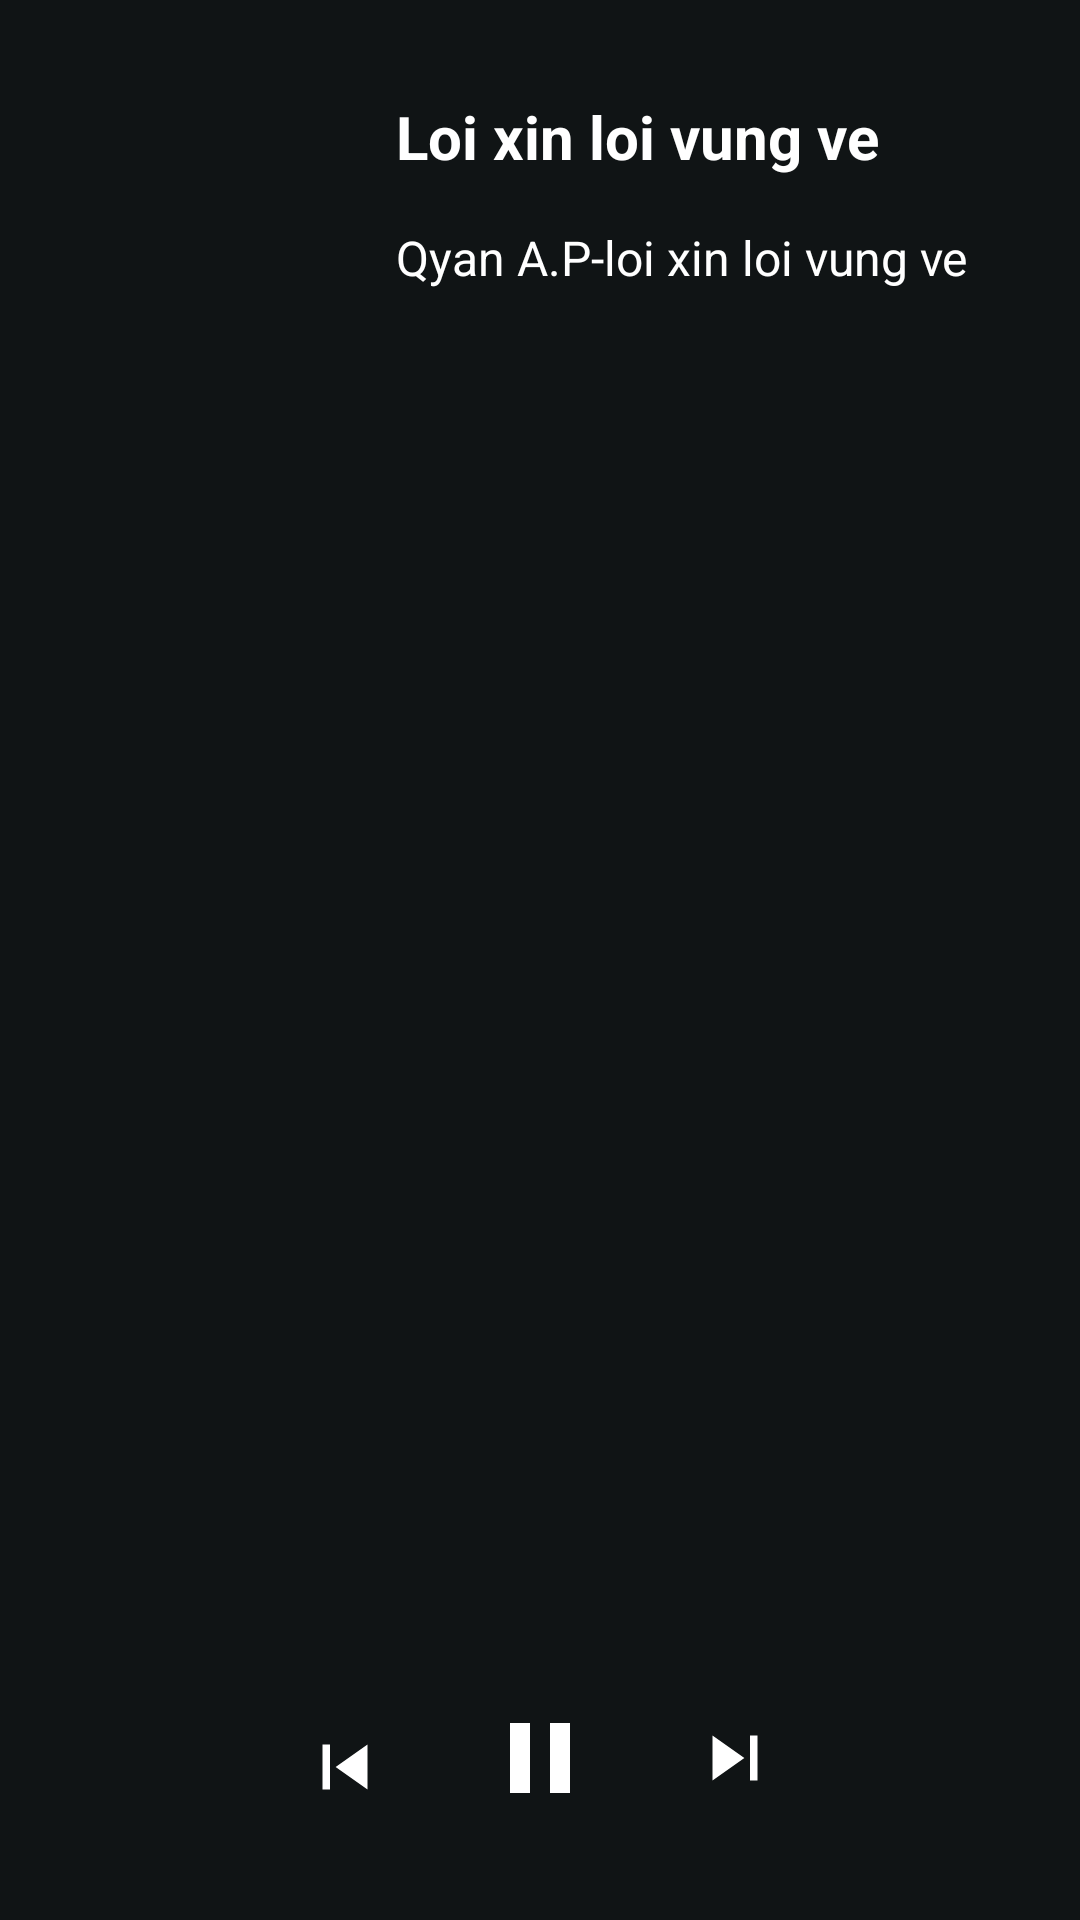

Produce the Android XML layout that renders to this screen, including the resource entries it uses.
<!-- AndroidManifest.xml: application theme Theme.MyMusic -->
<!-- res/layout/layout_notification.xml -->
<?xml version="1.0" encoding="utf-8"?>
<RelativeLayout xmlns:android="http://schemas.android.com/apk/res/android"
    xmlns:app="http://schemas.android.com/apk/res-auto"
    android:layout_width="match_parent"
    android:background="@color/background_main_color"
    android:layout_height="200dp">

    <ImageView
        android:id="@+id/imageView"
        android:layout_width="100dp"
        android:layout_height="100dp"
        android:layout_alignParentStart="true"
        android:layout_alignParentTop="true"
        android:layout_marginStart="16dp"
        android:layout_marginTop="16dp"
        android:scaleType="centerCrop" />

    <TextView
        android:id="@+id/txtName"
        android:layout_width="wrap_content"
        android:layout_height="wrap_content"
        android:layout_alignTop="@+id/imageView"
        android:layout_marginStart="16dp"
        android:layout_marginTop="16dp"
        android:layout_toEndOf="@+id/imageView"
        android:text="Loi xin loi vung ve"
        android:textColor="@color/white"
        android:textSize="20sp"
        android:textStyle="bold" />

    <TextView
        android:id="@+id/txtTacGia"
        android:layout_width="wrap_content"
        android:layout_height="wrap_content"
        android:layout_below="@+id/txtName"
        android:layout_alignStart="@+id/txtName"
        android:layout_marginTop="16dp"
        android:textColor="@color/white"
        android:text="Qyan A.P-loi xin loi vung ve"
        android:textSize="16sp" />


    <ImageView
        android:id="@+id/btnPlayPause"
        android:layout_width="wrap_content"
        android:layout_height="wrap_content"
        android:layout_alignParentStart="false"
        android:layout_alignParentEnd="false"
        android:layout_alignParentBottom="true"
        android:layout_centerHorizontal="true"
        android:layout_marginBottom="34dp"
        android:src="@drawable/ic_pause"
        android:backgroundTint="#000"
        android:gravity="center_vertical" />

    <ImageView
        android:id="@+id/btnPreMusic"
        android:layout_width="wrap_content"
        android:layout_height="wrap_content"
        android:layout_alignTop="@+id/btnPlayPause"
        android:layout_alignBottom="@+id/btnPlayPause"
        android:layout_alignParentStart="false"
        android:layout_marginEnd="30dp"
        android:layout_marginBottom="-6dp"
        android:layout_toStartOf="@+id/btnPlayPause"
        android:src="@drawable/ic_prev"
        android:backgroundTint="#000" />

    <ImageView
        android:id="@+id/btnNextMusic"
        android:layout_width="wrap_content"
        android:layout_height="wrap_content"
        android:layout_alignTop="@+id/btnPlayPause"
        android:layout_alignBottom="@+id/btnPlayPause"
        android:layout_marginStart="30dp"
        android:layout_toEndOf="@+id/btnPlayPause"
        android:src="@drawable/ic_next"
        android:backgroundTint="#000" />
</RelativeLayout>
<!-- resources referenced by this layout -->
<resources>
  <color name="background_main_color">#101415</color>
  <color name="white">#FFFFFFFF</color>
  <!-- drawable ic_next (drawable) -->
  <vector xmlns:android="http://schemas.android.com/apk/res/android"
      android:width="30dp"
      android:height="30dp"
      android:autoMirrored="true"
      android:viewportWidth="24"
      android:viewportHeight="24">
      <path
          android:fillColor="@color/white"
          android:pathData="M6,18l8.5,-6L6,6v12zM16,6v12h2V6h-2z" />
  </vector>
  <!-- drawable ic_pause (drawable) -->
  <vector xmlns:android="http://schemas.android.com/apk/res/android"
      android:width="40dp"
      android:height="40dp"
      android:tint="@color/white"
      android:viewportWidth="24"
      android:viewportHeight="24">
      <path
          android:fillColor="@android:color/white"
          android:pathData="M6,19h4L10,5L6,5v14zM14,5v14h4L18,5h-4z" />
  </vector>
  <!-- drawable ic_prev (drawable) -->
  <vector xmlns:android="http://schemas.android.com/apk/res/android"
      android:width="30dp"
      android:height="30dp"
      android:autoMirrored="true"
      android:viewportWidth="24"
      android:viewportHeight="24">
      <path
          android:fillColor="@color/white"
          android:pathData="M6,6h2v12L6,18zM9.5,12l8.5,6L18,6z" />
  </vector>
  <style name="Theme.MyMusic" parent="Theme.MaterialComponents.DayNight.NoActionBar">
          
          <item name="colorPrimary">@color/purple_500</item>
          <item name="colorPrimaryVariant">@color/purple_700</item>
          <item name="colorOnPrimary">@color/white</item>
          
          <item name="colorSecondary">@color/teal_200</item>
          <item name="colorSecondaryVariant">@color/teal_700</item>
          <item name="colorOnSecondary">@color/black</item>
          
          <item name="android:windowTranslucentStatus">true</item>
      </style>
  <color name="purple_500">#FF6200EE</color>
  <color name="purple_700">#FF3700B3</color>
  <color name="teal_200">#FF03DAC5</color>
  <color name="teal_700">#FF018786</color>
  <color name="black">#FF000000</color>
</resources>
